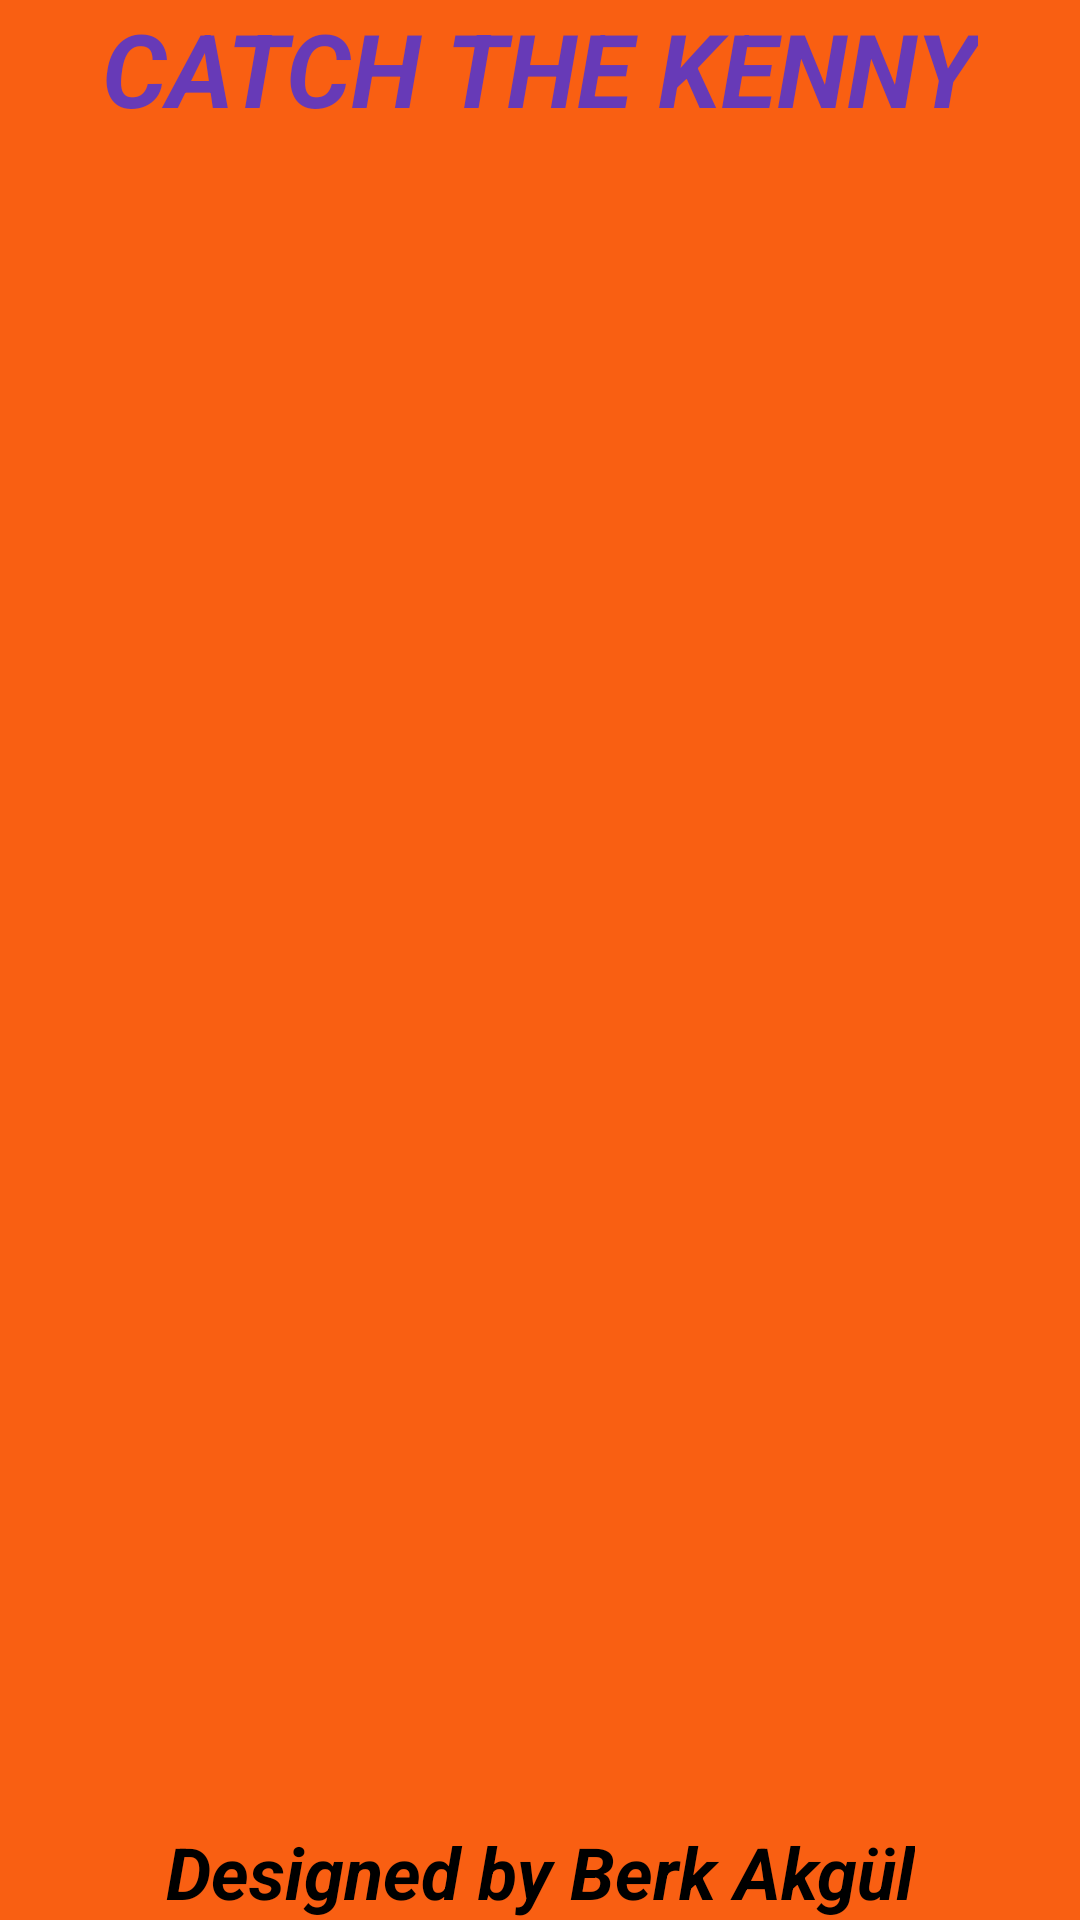

Layout XML and referenced resources for this Android screen:
<!-- AndroidManifest.xml: application theme Theme.PlayCatchTheKenny -->
<!-- res/layout/activity_main.xml -->
<?xml version="1.0" encoding="utf-8"?>
<androidx.constraintlayout.motion.widget.MotionLayout xmlns:android="http://schemas.android.com/apk/res/android"
    xmlns:app="http://schemas.android.com/apk/res-auto"
    xmlns:tools="http://schemas.android.com/tools"
    android:id="@+id/motionLayout"
    android:layout_width="match_parent"
    android:layout_height="match_parent"
    app:layoutDescription="@xml/activity_main_scene"
    tools:context=".MainActivity">

    <androidx.constraintlayout.widget.ConstraintLayout
        android:id="@+id/backgroundLayout"
        android:layout_width="150dp"
        android:layout_height="150dp"
        android:background="@drawable/bg"
        app:layout_constraintBottom_toBottomOf="parent"
        app:layout_constraintEnd_toEndOf="parent"
        app:layout_constraintStart_toStartOf="parent"
        app:layout_constraintTop_toTopOf="parent" />

    <ImageView
        android:id="@+id/blueKenny"
        android:layout_width="100dp"
        android:layout_height="100dp"
        android:src="@drawable/kenny"
        app:layout_constraintBottom_toBottomOf="parent"
        app:layout_constraintEnd_toEndOf="parent"
        app:layout_constraintStart_toStartOf="parent"
        app:layout_constraintTop_toTopOf="parent" />

    <ImageView
        android:id="@+id/whiteKenny"
        android:layout_width="100dp"
        android:layout_height="100dp"
        android:src="@drawable/kenny"
        app:layout_constraintBottom_toBottomOf="parent"
        app:layout_constraintEnd_toEndOf="parent"
        app:layout_constraintStart_toStartOf="parent"
        app:layout_constraintTop_toTopOf="parent"
        app:tint="@color/white" />

    <TextView
        android:id="@+id/textView2"
        android:layout_width="wrap_content"
        android:layout_height="wrap_content"
        android:text="Designed by Berk Akgül"
        android:textColor="#000000"
        android:textSize="24sp"
        android:textStyle="bold|italic"
        app:layout_constraintBottom_toBottomOf="parent"
        app:layout_constraintEnd_toEndOf="parent"
        app:layout_constraintStart_toStartOf="parent" />

    <TextView
        android:id="@+id/textView3"
        android:layout_width="wrap_content"
        android:layout_height="wrap_content"
        android:text="CATCH THE KENNY"
        android:textColor="#673AB7"
        android:textSize="34sp"
        android:textStyle="bold|italic"
        app:layout_constraintEnd_toEndOf="parent"
        app:layout_constraintStart_toStartOf="parent"
        app:layout_constraintTop_toTopOf="parent" />


</androidx.constraintlayout.motion.widget.MotionLayout>
<!-- resources referenced by this layout -->
<resources>
  <!-- drawable bg (drawable) -->
  <?xml version="1.0" encoding="utf-8"?>
  <shape xmlns:android="http://schemas.android.com/apk/res/android">
  
      <solid android:color="#F95F12"/>
      <corners android:radius="500dp"/>
  </shape>
  <style name="Theme.PlayCatchTheKenny" parent="Base.Theme.PlayCatchTheKenny" />
  <style name="Base.Theme.PlayCatchTheKenny" parent="Theme.Material3.DayNight.NoActionBar">
          
          
      </style>
  <!-- not gathered from this repository: default colours our renderer supplied (Android Studio template values) -->
  <color name="white">#FFFFFFFF</color>
</resources>
